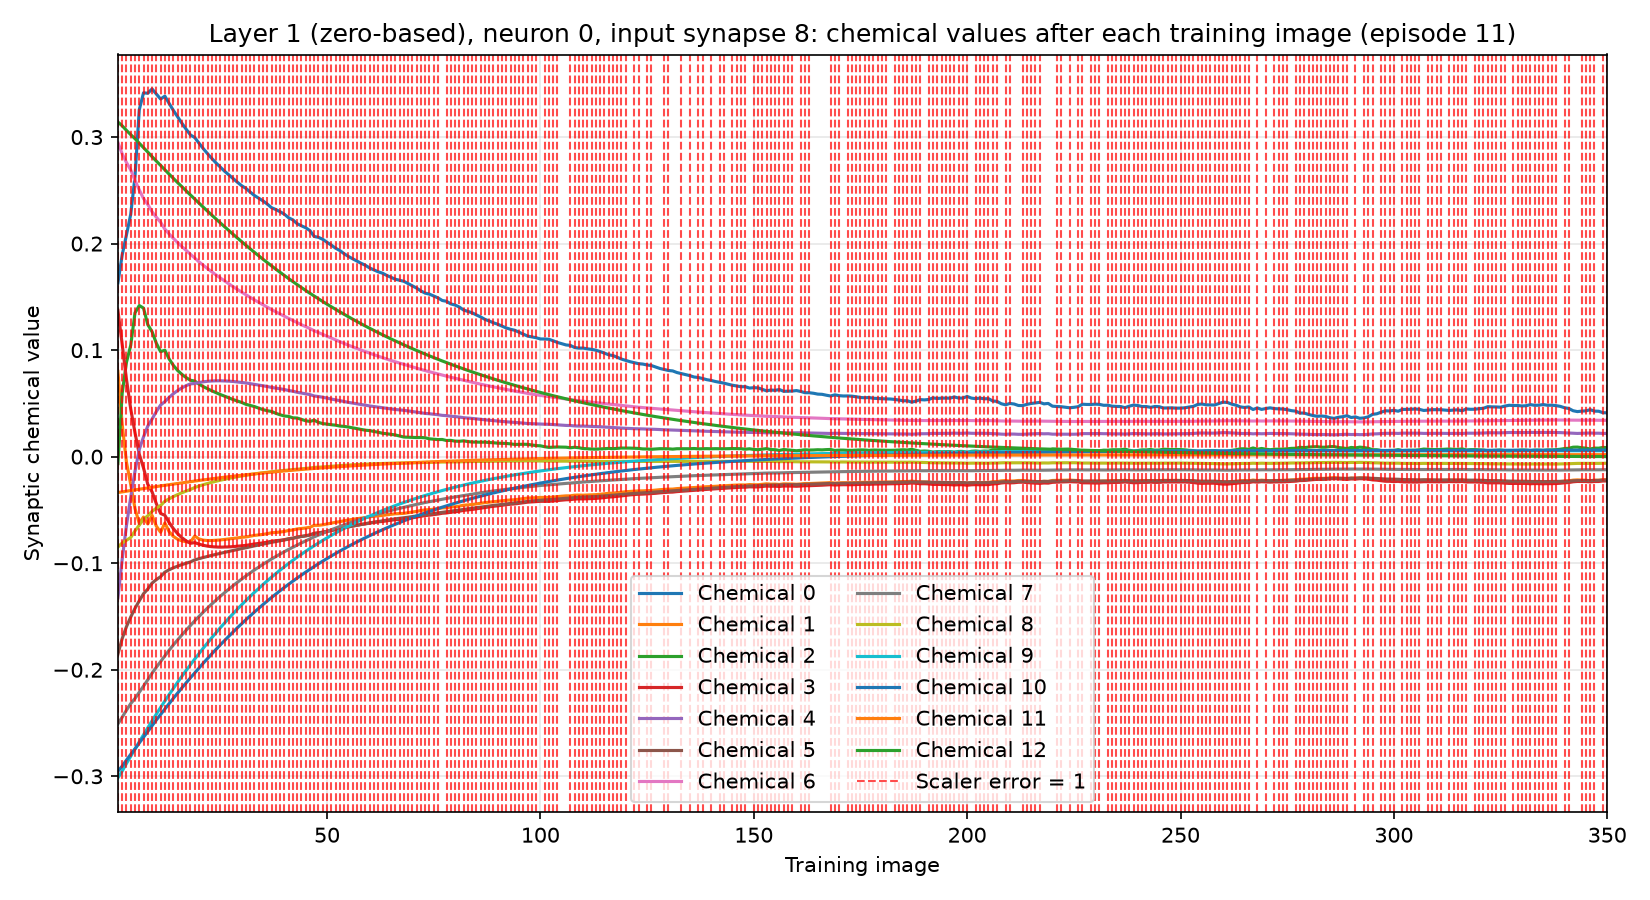

The table this chart was drawn from, first rows:
training_image, input_synapse, output_neuron, chemical, value, scaler_error, correct_class_probability
1, 8, 0, 0, 0.1631, 1, 0.03723
1, 8, 0, 1, 0.08004, 1, 0.03723
1, 8, 0, 2, -0.006497, 1, 0.03723
1, 8, 0, 3, 0.1372, 1, 0.03723
1, 8, 0, 4, -0.1325, 1, 0.03723
1, 8, 0, 5, -0.1853, 1, 0.03723
1, 8, 0, 6, 0.2949, 1, 0.03723
1, 8, 0, 7, -0.2508, 1, 0.03723
1, 8, 0, 8, -0.08482, 1, 0.03723
1, 8, 0, 9, -0.3014, 1, 0.03723
1, 8, 0, 10, -0.2953, 1, 0.03723
1, 8, 0, 11, -0.03361, 1, 0.03723
1, 8, 0, 12, 0.3141, 1, 0.03723
2, 8, 0, 0, 0.1893, 1, 0.01705
2, 8, 0, 1, 0.0304, 1, 0.01705
2, 8, 0, 2, 0.05958, 1, 0.01705
2, 8, 0, 3, 0.1054, 1, 0.01705
2, 8, 0, 4, -0.09633, 1, 0.01705
2, 8, 0, 5, -0.1707, 1, 0.01705
2, 8, 0, 6, 0.2842, 1, 0.01705
2, 8, 0, 7, -0.2446, 1, 0.01705
2, 8, 0, 8, -0.08102, 1, 0.01705
2, 8, 0, 9, -0.2951, 1, 0.01705
2, 8, 0, 10, -0.2905, 1, 0.01705
2, 8, 0, 11, -0.03308, 1, 0.01705
2, 8, 0, 12, 0.3106, 1, 0.01705
3, 8, 0, 0, 0.2082, 1, 0.008422
3, 8, 0, 1, -0.005167, 1, 0.008422
3, 8, 0, 2, 0.08851, 1, 0.008422
3, 8, 0, 3, 0.07266, 1, 0.008422
3, 8, 0, 4, -0.06472, 1, 0.008422
3, 8, 0, 5, -0.1596, 1, 0.008422
3, 8, 0, 6, 0.2761, 1, 0.008422
3, 8, 0, 7, -0.2379, 1, 0.008422
3, 8, 0, 8, -0.07849, 1, 0.008422
3, 8, 0, 9, -0.288, 1, 0.008422
3, 8, 0, 10, -0.2848, 1, 0.008422
3, 8, 0, 11, -0.03241, 1, 0.008422
3, 8, 0, 12, 0.3063, 1, 0.008422
4, 8, 0, 0, 0.2275, 1, 0.005631
4, 8, 0, 1, -0.02598, 1, 0.005631
4, 8, 0, 2, 0.1046, 1, 0.005631
4, 8, 0, 3, 0.04476, 1, 0.005631
4, 8, 0, 4, -0.03804, 1, 0.005631
4, 8, 0, 5, -0.1505, 1, 0.005631
4, 8, 0, 6, 0.2691, 1, 0.005631
4, 8, 0, 7, -0.2318, 1, 0.005631
4, 8, 0, 8, -0.07587, 1, 0.005631
4, 8, 0, 9, -0.2812, 1, 0.005631
4, 8, 0, 10, -0.2794, 1, 0.005631
4, 8, 0, 11, -0.03177, 1, 0.005631
4, 8, 0, 12, 0.3022, 1, 0.005631
5, 8, 0, 0, 0.2628, 1, 0.03046
5, 8, 0, 1, -0.04867, 1, 0.03046
5, 8, 0, 2, 0.135, 1, 0.03046
5, 8, 0, 3, 0.02253, 1, 0.03046
5, 8, 0, 4, -0.01374, 1, 0.03046
5, 8, 0, 5, -0.1424, 1, 0.03046
5, 8, 0, 6, 0.2595, 1, 0.03046
5, 8, 0, 7, -0.227, 1, 0.03046
... 4,490 more rows
